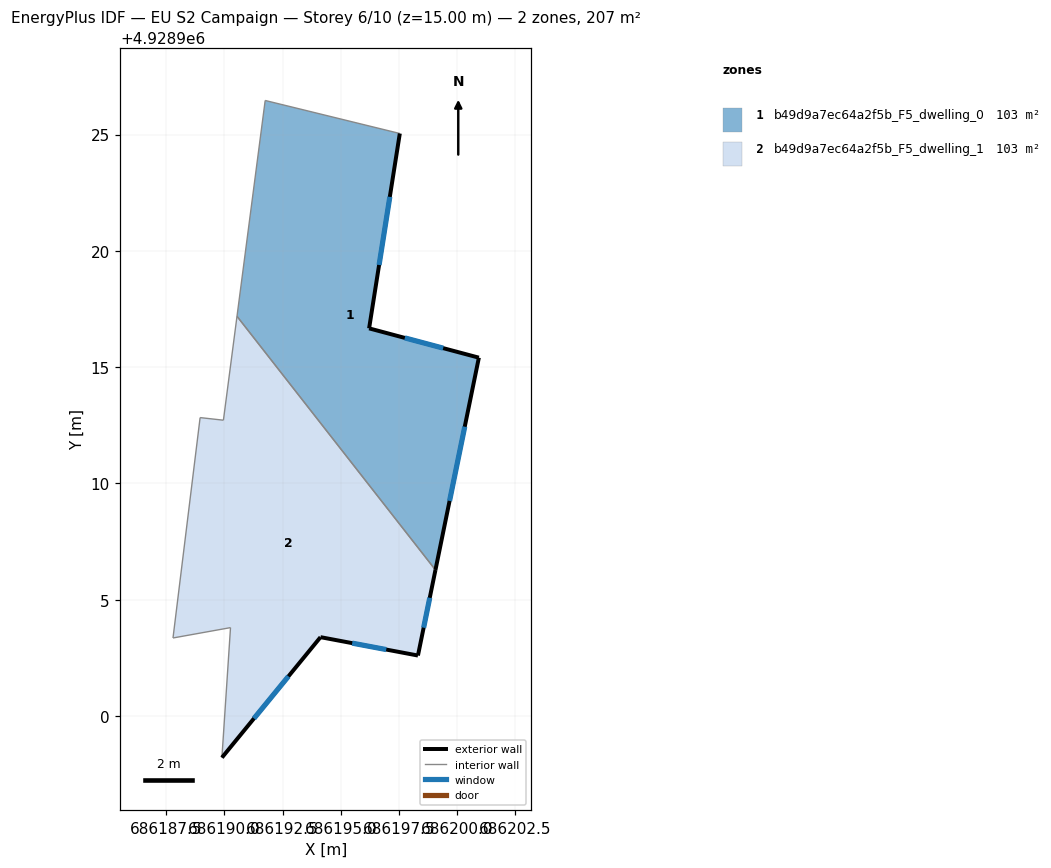
=== STOREY PLAN SPEC (per zone: floor XY polygon, exterior-wall plan segments, windows/doors) ===
zone 1: b49d9a7ec64a2f5b_F5_dwelling_0  (103.4 m²)
  floor: (686199.07, 4928906.28) (686200.94, 4928915.41) (686196.22, 4928916.67) (686197.54, 4928925.05) (686191.75, 4928926.47) (686190.54, 4928917.19)
  exterior wall: (686200.94, 4928915.41) – (686199.07, 4928906.28)  [9.3 m]
    window: (686200.33, 4928912.44) – (686199.68, 4928909.25)  [3.4 m²]
  exterior wall: (686197.54, 4928925.05) – (686196.22, 4928916.67)  [8.5 m]
    window: (686197.11, 4928922.32) – (686196.65, 4928919.39)  [3.1 m²]
  exterior wall: (686196.22, 4928916.67) – (686200.94, 4928915.41)  [4.9 m]
    window: (686197.76, 4928916.26) – (686199.41, 4928915.82)  [1.8 m²]
  interior walls: 3
zone 2: b49d9a7ec64a2f5b_F5_dwelling_1  (103.4 m²)
  floor: (686198.32, 4928902.60) (686199.07, 4928906.28) (686190.54, 4928917.19) (686189.96, 4928912.72) (686188.95, 4928912.83) (686187.79, 4928903.35) (686190.26, 4928903.80) (686189.89, 4928898.21) (686194.13, 4928903.39)
  exterior wall: (686194.13, 4928903.39) – (686189.89, 4928898.21)  [6.7 m]
    window: (686192.75, 4928901.70) – (686191.27, 4928899.89)  [2.5 m²]
  exterior wall: (686199.07, 4928906.28) – (686198.32, 4928902.60)  [3.8 m]
    window: (686198.83, 4928905.08) – (686198.57, 4928903.80)  [1.4 m²]
  exterior wall: (686198.32, 4928902.60) – (686194.13, 4928903.39)  [4.3 m]
    window: (686196.96, 4928902.85) – (686195.49, 4928903.13)  [1.6 m²]
  interior walls: 6

=== DERIVED (storey summary) ===
Building: EU S2 Campaign
Storey: 6 of 10  (floor level z = 15.00 m)
Storey gross floor area: 206.7 m²
Zones on this storey: 2
  - b49d9a7ec64a2f5b_F5_dwelling_0: floor 103.4 m²; exterior wall 22.7 m (68.1 m²); 3 window(s) 8.3 m²; WWR 12.2%
  - b49d9a7ec64a2f5b_F5_dwelling_1: floor 103.4 m²; exterior wall 14.7 m (44.1 m²); 3 window(s) 5.4 m²; WWR 12.2%
Zone adjacency (shared interzone walls):
  - b49d9a7ec64a2f5b_F5_dwelling_0 ↔ b49d9a7ec64a2f5b_F5_dwelling_1